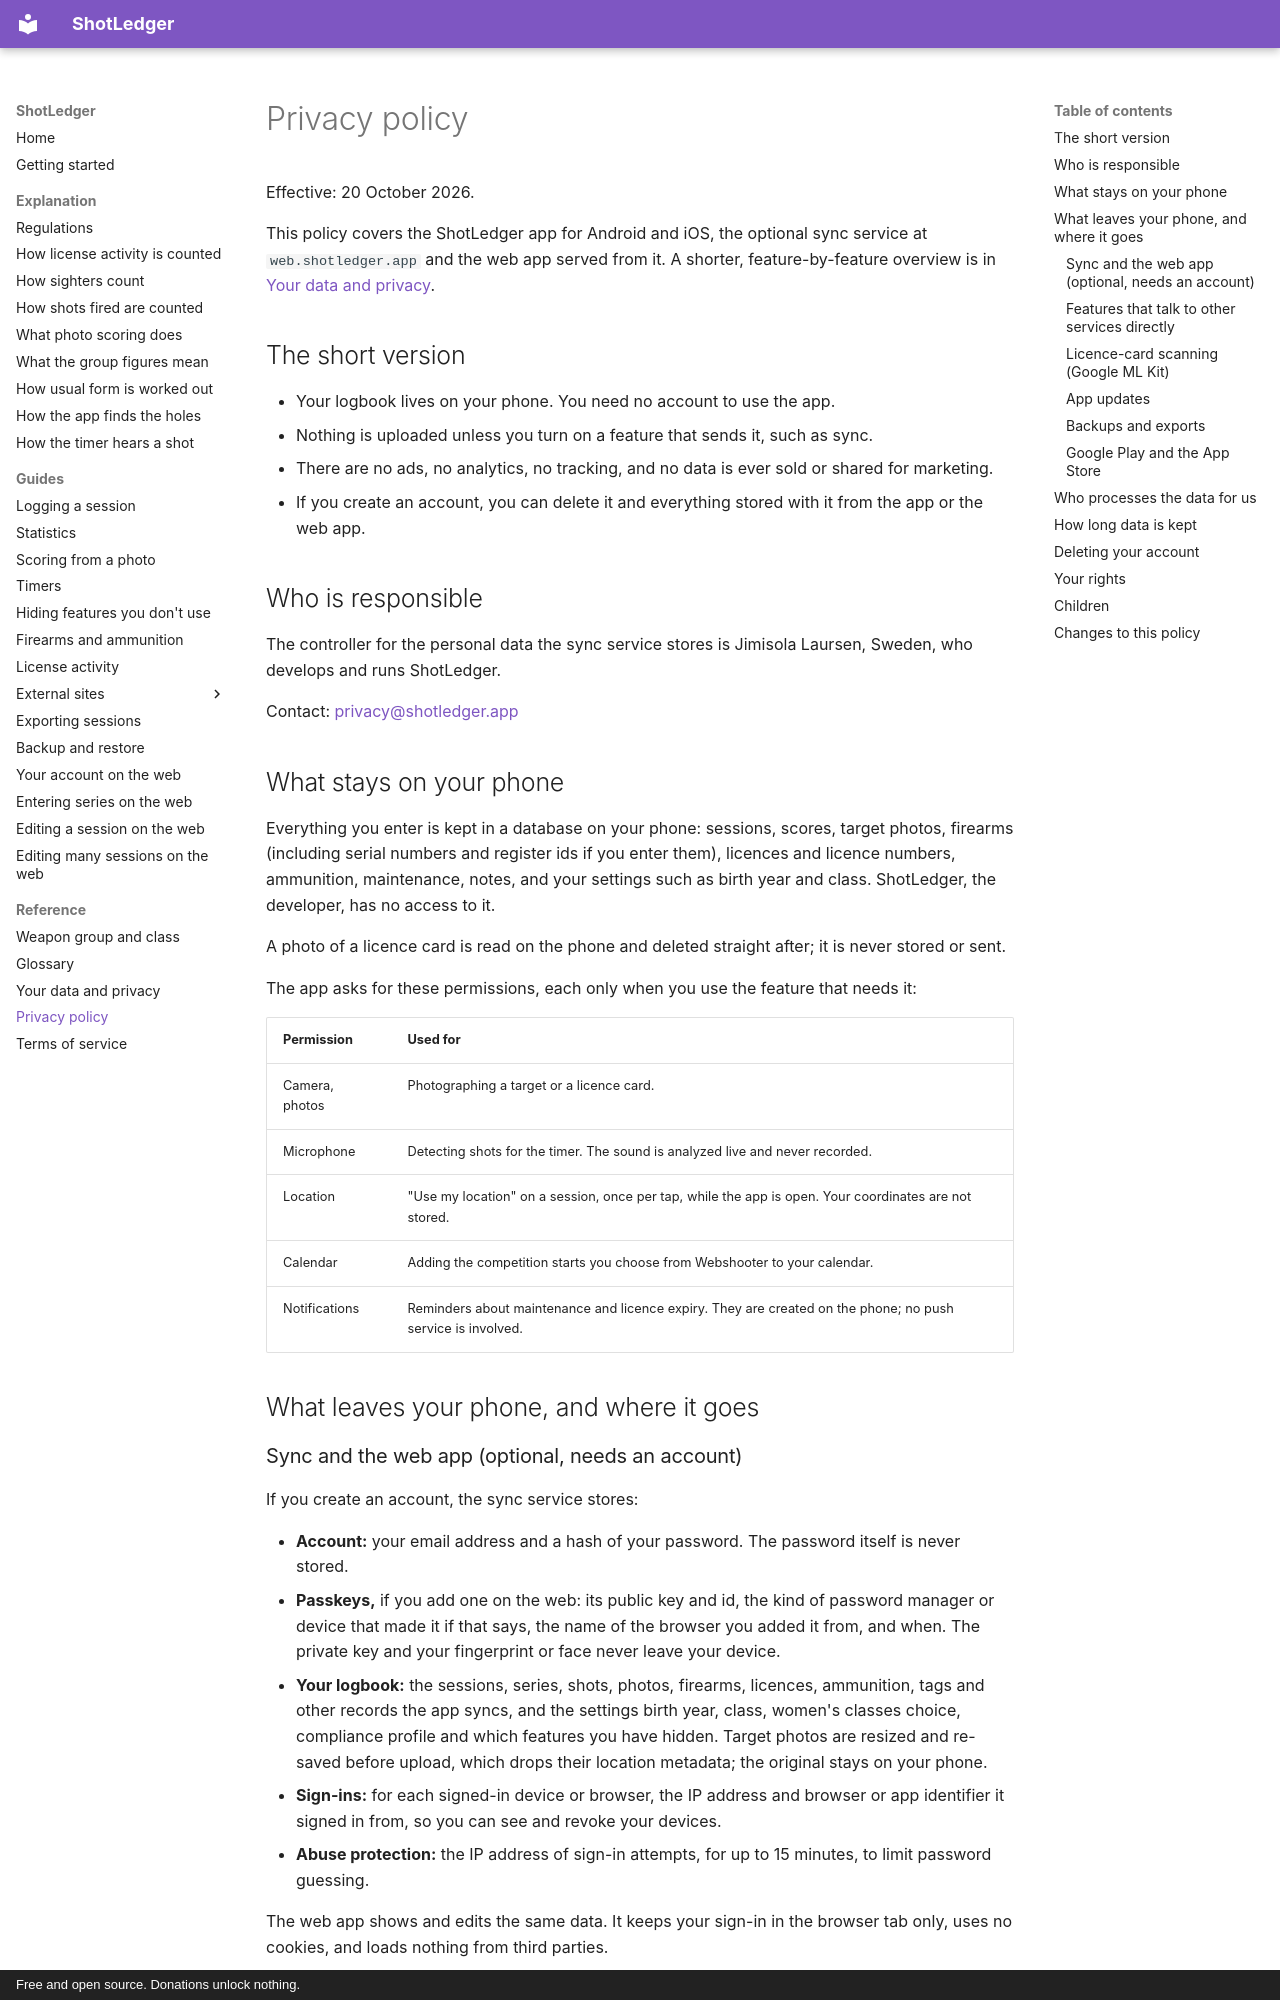

repository: shotledger/shotledger · page: reference/privacy-policy/index.html · generator: mkdocs · copyright: Free and open source. Donations unlock nothing.

# Privacy policy

Effective: 20 October 2026.

This policy covers the ShotLedger app for Android and iOS, the optional sync
service at `web.shotledger.app` and the web app served from it. A shorter,
feature-by-feature overview is in [Your data and privacy](privacy.md).

## The short version

- Your logbook lives on your phone. You need no account to use the app.
- Nothing is uploaded unless you turn on a feature that sends it, such as sync.
- There are no ads, no analytics, no tracking, and no data is ever sold or
  shared for marketing.
- If you create an account, you can delete it and everything stored with it
  from the app or the web app.

## Who is responsible

The controller for the personal data the sync service stores is Jimisola
Laursen, Sweden, who develops and runs ShotLedger.

Contact: [privacy@shotledger.app](mailto:privacy@shotledger.app)

## What stays on your phone

Everything you enter is kept in a database on your phone: sessions, scores,
target photos, firearms (including serial numbers and register ids if you enter
them), licences and licence numbers, ammunition, maintenance, notes, and your
settings such as birth year and class. ShotLedger, the developer, has no access
to it.

A photo of a licence card is read on the phone and deleted straight after; it
is never stored or sent.

The app asks for these permissions, each only when you use the feature that
needs it:

| Permission     | Used for                                                                                                    |
| -------------- | ----------------------------------------------------------------------------------------------------------- |
| Camera, photos | Photographing a target or a licence card.                                                                   |
| Microphone     | Detecting shots for the timer. The sound is analyzed live and never recorded.                               |
| Location       | "Use my location" on a session, once per tap, while the app is open. Your coordinates are not stored.       |
| Calendar       | Adding the competition starts you choose from Webshooter to your calendar.                                  |
| Notifications  | Reminders about maintenance and licence expiry. They are created on the phone; no push service is involved. |

## What leaves your phone, and where it goes
